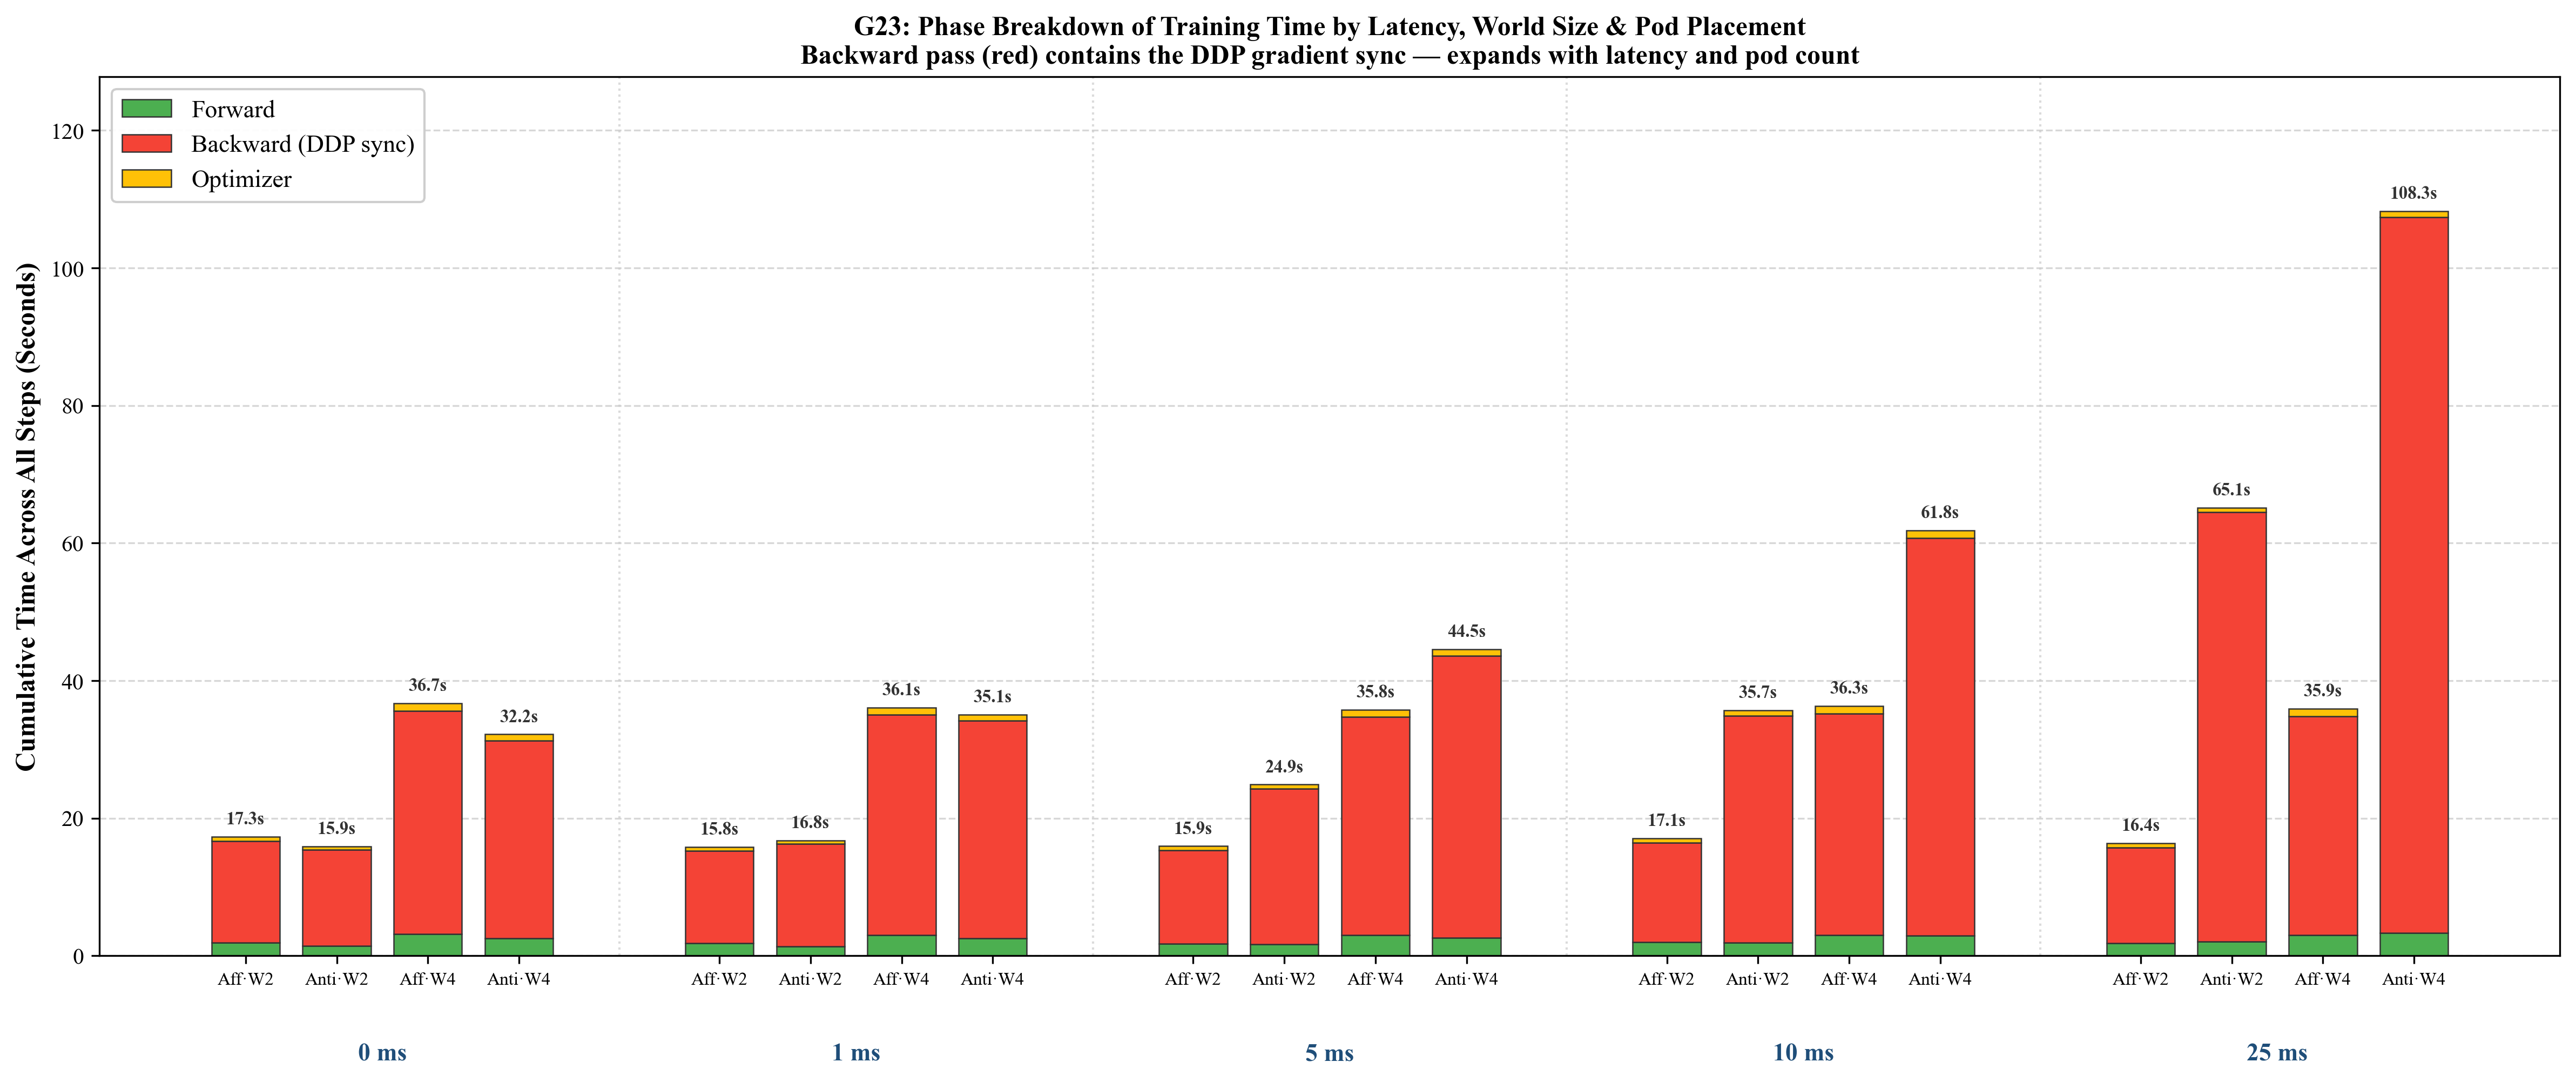

This chart was generated by the following Python code:
# G23_phase_plot.py

import csv, sys
import numpy as np
import matplotlib.pyplot as plt
import matplotlib

matplotlib.rcParams['font.family'] = 'serif'
matplotlib.rcParams['font.serif']  = ['Times New Roman']

COLOR_FWD = '#4CAF50'
COLOR_BWD = '#F44336'
COLOR_OPT = '#FFC107'


def load_summary(path="G23_sweep_summary.csv"):
    """Returns dict: {(world_size, latency_ms, config): {forward, backward, optimizer, total}}"""
    data = {}
    with open(path, "r") as f:
        for row in csv.DictReader(f):
            ws  = int(row.get("world_size", 2))
            lat = int(row["latency_ms"])
            cfg = row["config"]
            data[(ws, lat, cfg)] = {
                "total":     float(row["mean_total_sec"]),
                "forward":   float(row["mean_forward_sec"]),
                "backward":  float(row["mean_backward_sec"]),
                "optimizer": float(row["mean_optimizer_sec"]),
            }
    return data


def main():
    try:
        data = load_summary()
    except FileNotFoundError:
        print("ERROR: G23_sweep_summary.csv not found.")
        sys.exit(1)

    world_sizes = sorted({k[0] for k in data.keys()})
    latencies   = sorted({k[1] for k in data.keys()})
    configs     = ["affinity", "antiaffinity"]

    # Build bar layout: for each latency, show all (ws, cfg) bars side-by-side
    fwd_vals, bwd_vals, opt_vals, x_positions, tick_labels = [], [], [], [], []
    group_centers = []
    pos = 0
    for lat in latencies:
        lat_positions = []
        for ws in world_sizes:
            for cfg in configs:
                key = (ws, lat, cfg)
                if key not in data:
                    continue
                d = data[key]
                fwd_vals.append(d["forward"])
                bwd_vals.append(d["backward"])
                opt_vals.append(d["optimizer"])
                x_positions.append(pos)
                lat_positions.append(pos)
                # Bar label: "Aff·W2", "Anti·W2", "Aff·W4", "Anti·W4"
                short_cfg = "Aff" if cfg == "affinity" else "Anti"
                tick_labels.append(f"{short_cfg}·W{ws}")
                pos += 1
        if lat_positions:
            group_centers.append(np.mean(lat_positions))
        pos += 1.2  # gap between latency groups

    fwd_vals, bwd_vals, opt_vals = map(np.array, (fwd_vals, bwd_vals, opt_vals))
    x_positions = np.array(x_positions)

    # Wider figure if 4-pod data is present
    has_w4 = 4 in world_sizes
    fig_width = 16 if has_w4 else 12
    fig, ax = plt.subplots(figsize=(fig_width, 7))

    bar_width = 0.75
    ax.bar(x_positions, fwd_vals, bar_width,
           color=COLOR_FWD, label='Forward', edgecolor='#333', linewidth=0.6)
    ax.bar(x_positions, bwd_vals, bar_width, bottom=fwd_vals,
           color=COLOR_BWD, label='Backward (DDP sync)', edgecolor='#333', linewidth=0.6)
    ax.bar(x_positions, opt_vals, bar_width, bottom=fwd_vals + bwd_vals,
           color=COLOR_OPT, label='Optimizer', edgecolor='#333', linewidth=0.6)

    # Total time labels
    totals = fwd_vals + bwd_vals + opt_vals
    for x, total in zip(x_positions, totals):
        ax.text(x, total + max(totals) * 0.012, f"{total:.1f}s",
                ha='center', va='bottom', fontsize=8, fontweight='bold', color='#333')

    ax.set_xticks(x_positions)
    ax.set_xticklabels(tick_labels, fontsize=8, rotation=0)

    # Latency group headers below the bars
    ymax = max(totals) * 1.18
    for lat, center in zip(latencies, group_centers):
        ax.text(center, -0.10 * ymax, f"{lat} ms",
                ha='center', va='top', fontsize=11, fontweight='bold',
                color='#1F4E79')

    # Vertical separators between latency groups
    for i in range(len(group_centers) - 1):
        xmid = (group_centers[i] + group_centers[i+1]) / 2
        ax.axvline(xmid, color='#CCCCCC', linestyle=':', linewidth=1, alpha=0.7)

    ax.set_ylabel('Cumulative Time Across All Steps (Seconds)', fontweight='bold', fontsize=12)
    title = 'G23: Phase Breakdown of Training Time by Latency, World Size & Pod Placement'
    subtitle = 'Backward pass (red) contains the DDP gradient sync — expands with latency and pod count'
    ax.set_title(f"{title}\n{subtitle}", fontweight='bold', fontsize=12)
    ax.legend(loc='upper left', fontsize=11, framealpha=0.95)
    ax.grid(axis='y', linestyle='--', alpha=0.5)
    ax.set_axisbelow(True)
    ax.set_ylim(0, ymax)

    fig.tight_layout()
    fig.subplots_adjust(bottom=0.15)
    fig.savefig("G23_phase_plot.png", dpi=300, bbox_inches='tight')
    print("✓ Saved: G23_phase_plot.png")
    plt.close(fig)


if __name__ == "__main__":
    main()
